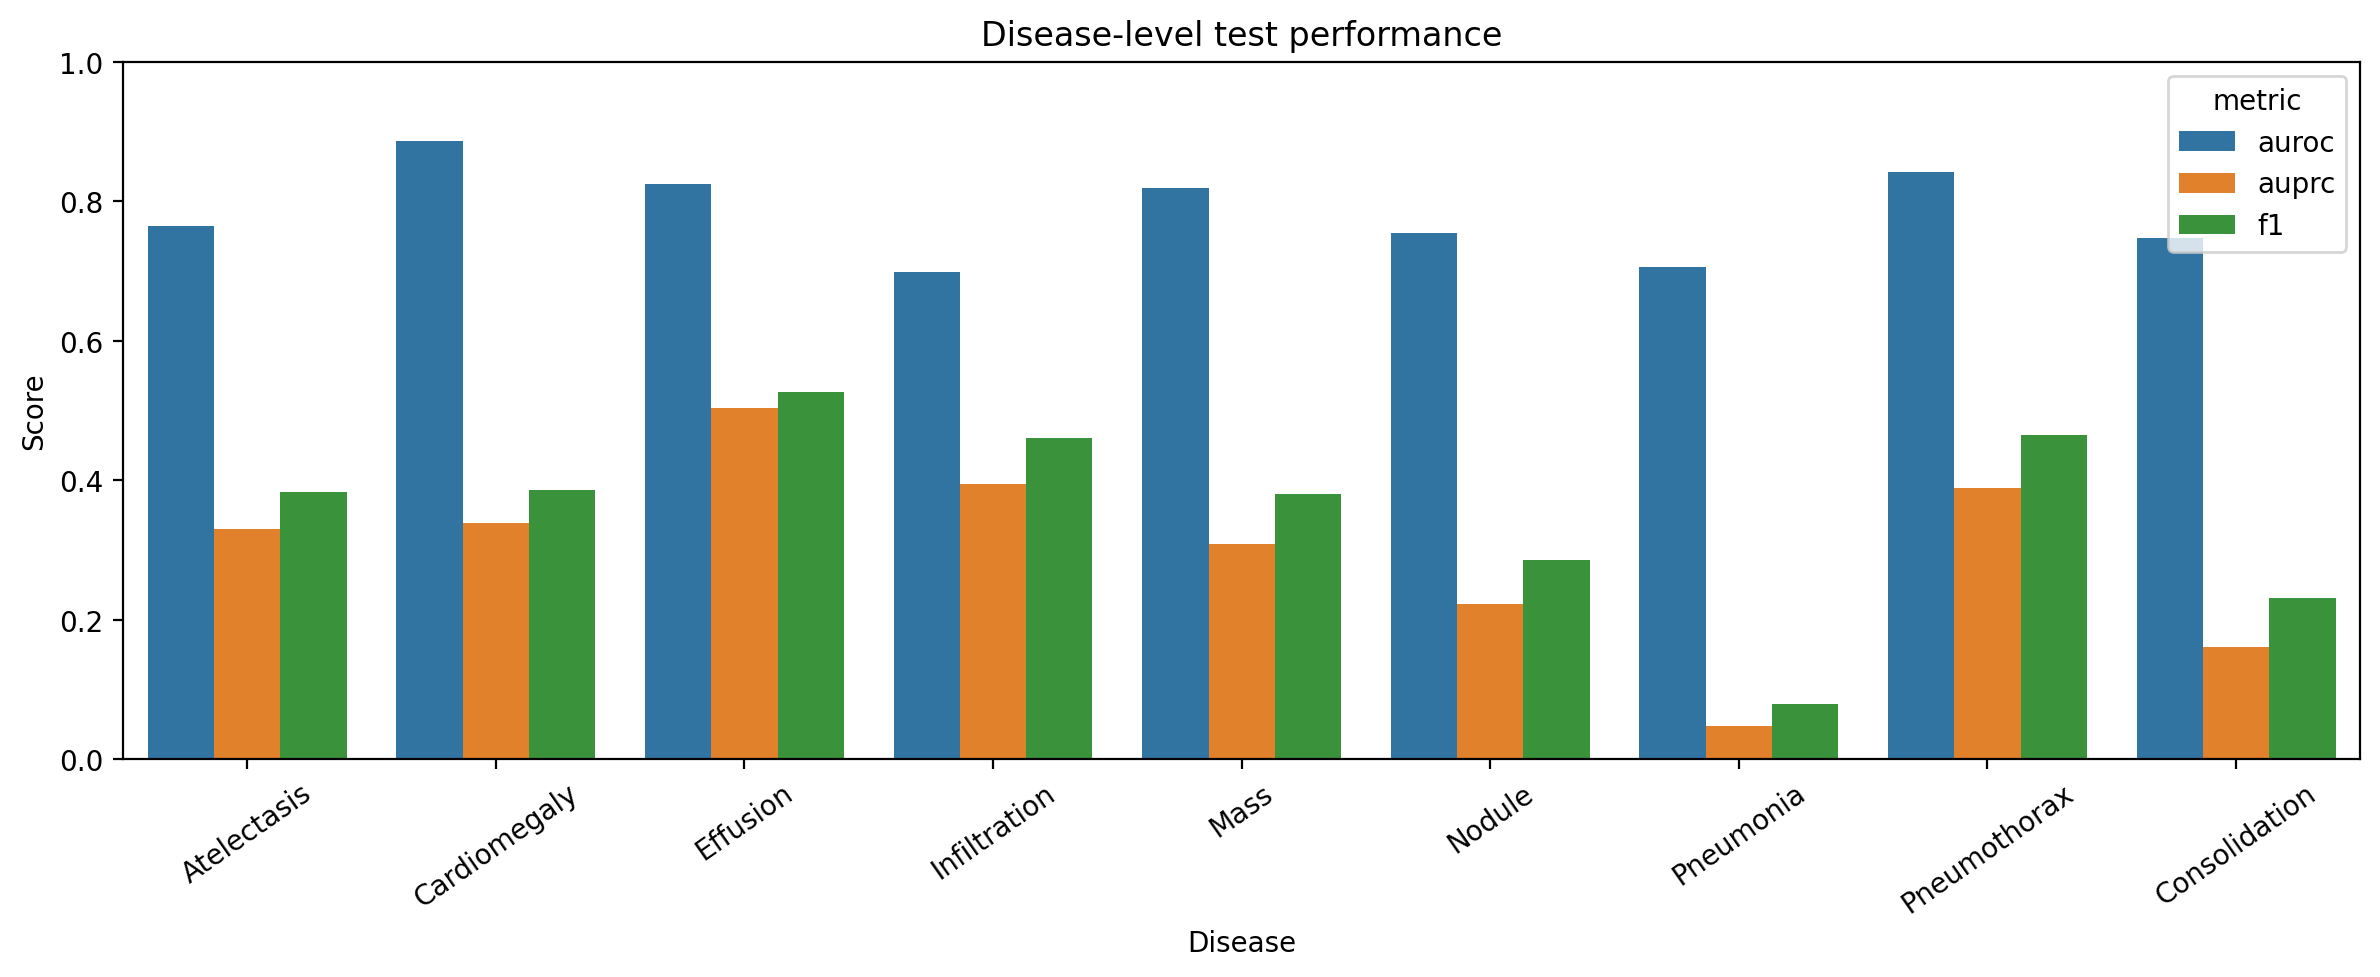

Values plotted in this chart, from the file beside it:
class, auroc, auprc, precision, recall, f1, threshold, positives
Atelectasis, 0.7647, 0.3301, 0.3155, 0.4883, 0.3833, 0.7, 3279
Cardiomegaly, 0.8871, 0.3384, 0.4254, 0.3545, 0.3867, 0.95, 1069
Effusion, 0.8253, 0.5034, 0.4544, 0.6273, 0.527, 0.8, 4658
Infiltration, 0.6981, 0.3951, 0.3289, 0.7685, 0.4607, 0.55, 6112
Mass, 0.8195, 0.3091, 0.3357, 0.4394, 0.3806, 0.85, 1748
Nodule, 0.7547, 0.2231, 0.2331, 0.3678, 0.2854, 0.75, 1623
Pneumonia, 0.7052, 0.04818, 0.06243, 0.1063, 0.07867, 0.9, 555
Pneumothorax, 0.8425, 0.3891, 0.3954, 0.5636, 0.4647, 0.8, 2665
Consolidation, 0.7467, 0.1609, 0.1387, 0.686, 0.2307, 0.7, 1815
